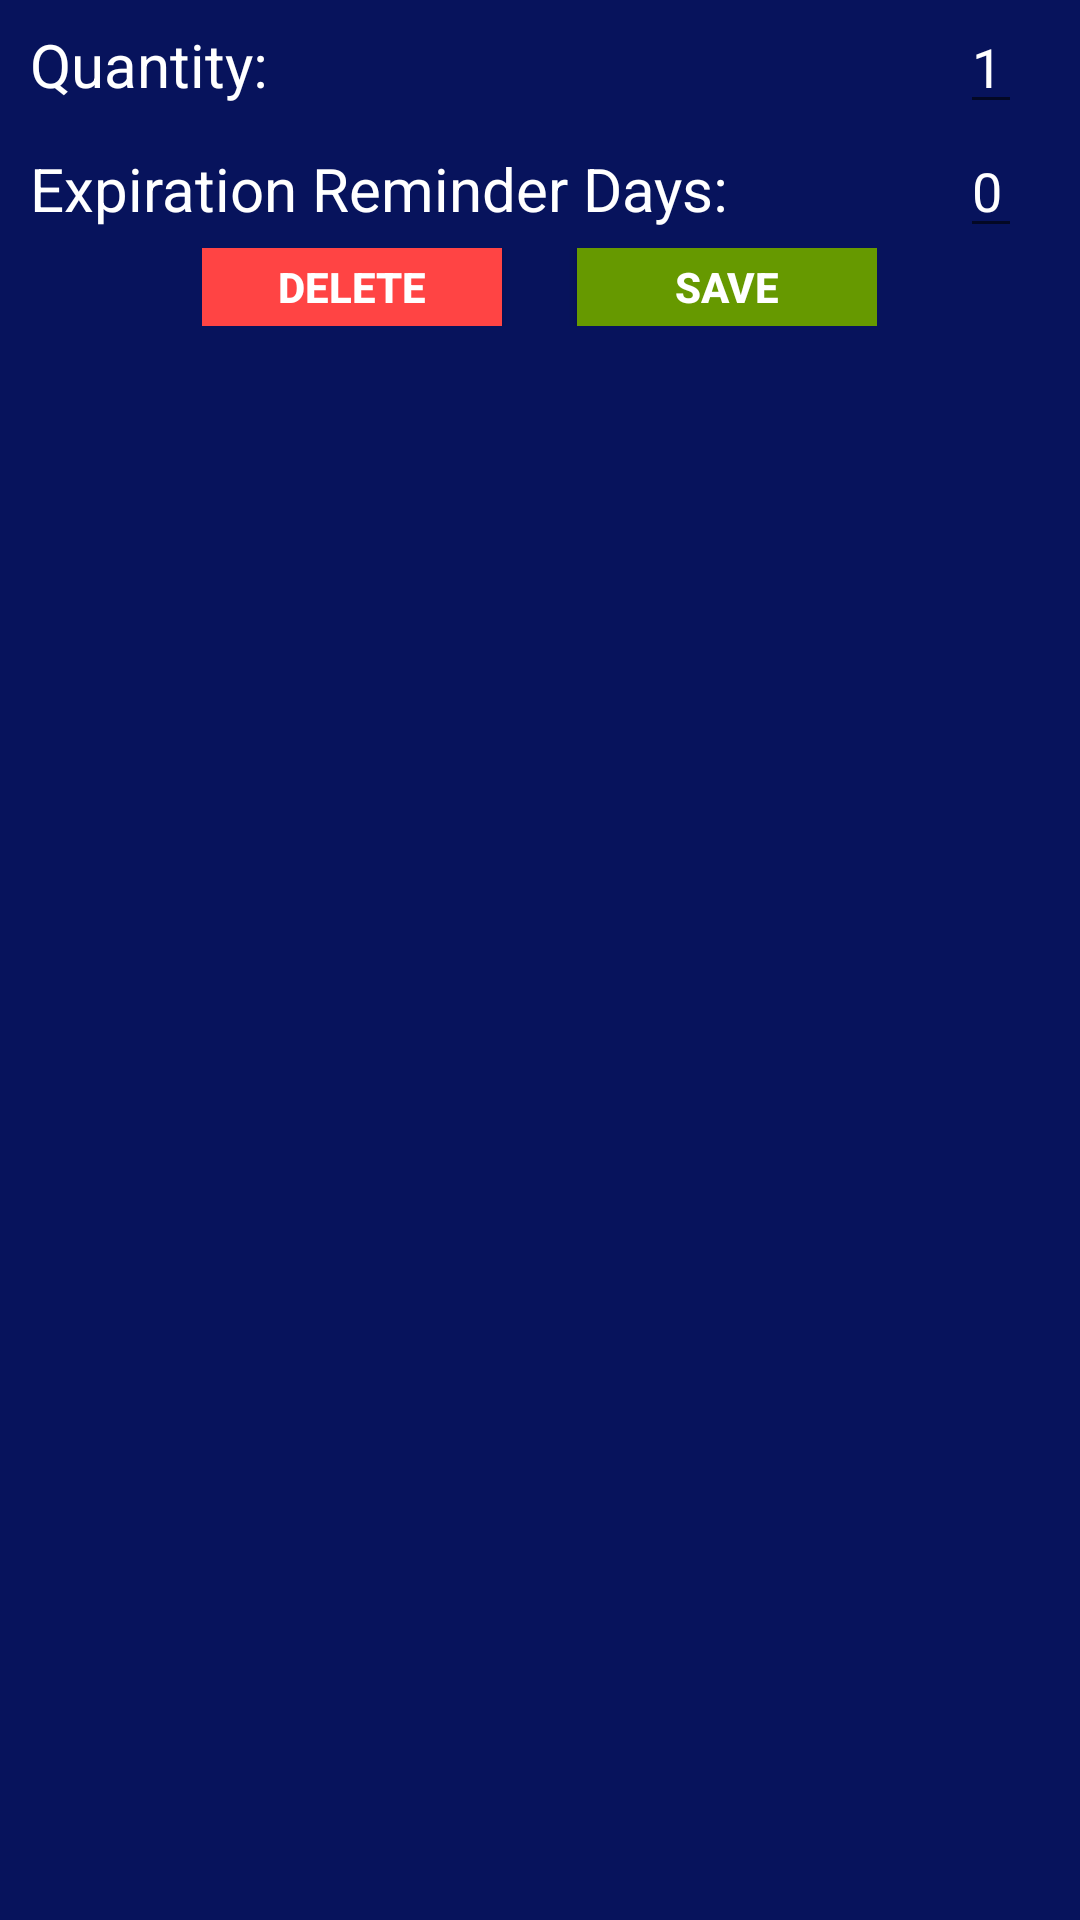

Here is an Android app screen rendered from its layout file. Give the layout XML and the strings, colors and styles it references.
<!-- AndroidManifest.xml: application theme AppTheme -->
<!-- res/layout/custom_dialogue.xml -->
<?xml version="1.0" encoding="utf-8"?>
<LinearLayout xmlns:android="http://schemas.android.com/apk/res/android"
    android:orientation="vertical" android:layout_width="match_parent"
    android:layout_height="match_parent"
    android:background="#07135c">

    <LinearLayout
        android:layout_width="match_parent"
        android:layout_height="wrap_content"
        android:orientation="horizontal"
        android:weightSum="1">

        <TextView
            android:id="@+id/textView"
            android:layout_width="244dp"
            android:layout_height="wrap_content"
            android:layout_weight="0.80"
            android:text="  Quantity:"
            android:textColor="@android:color/white"
            android:textSize="20sp" />

        <EditText
            android:id="@+id/edit1"
            android:layout_width="wrap_content"
            android:layout_height="wrap_content"
            android:inputType="number"
            android:text="1"
            android:textColor="@android:color/white"
            android:textSize="18sp" /> />


    </LinearLayout>


    <LinearLayout xmlns:android="http://schemas.android.com/apk/res/android"
        android:orientation="horizontal" android:layout_width="match_parent"
        android:layout_height="wrap_content"
        android:weightSum="1">

        <TextView
            android:id="@+id/textView2"
            android:layout_width="wrap_content"
            android:layout_height="wrap_content"
            android:layout_weight="0.80"
            android:text="  Expiration Reminder Days:"
            android:textColor="@android:color/white"
            android:textSize="20sp" />

        <EditText
            android:id="@+id/edit2"
            android:layout_width="wrap_content"
            android:layout_height="wrap_content"
            android:inputType="number"
            android:text="0"
            android:textColor="@android:color/white"
            android:textSize="18sp" />

    </LinearLayout>

    <LinearLayout
        android:layout_width="wrap_content"
        android:layout_height="wrap_content"
        android:layout_gravity="center"
        android:orientation="horizontal">

        <Button
            android:id="@+id/btn_yes"
            android:layout_width="100dp"
            android:layout_height="26dp"
            android:background="@android:color/holo_red_light"
            android:clickable="true"
            android:text="Delete"
            android:textColor="@android:color/white"
            android:textStyle="bold" />

        <Button
            android:id="@+id/btn_no"
            android:layout_width="100dp"
            android:layout_height="26dp"
            android:layout_marginLeft="25dp"
            android:background="@android:color/holo_green_dark"
            android:clickable="true"
            android:text="Save"
            android:textColor="@android:color/white"
            android:textStyle="bold" />
    </LinearLayout>


    <LinearLayout
        android:layout_width="wrap_content"
        android:layout_height="wrap_content"
        android:layout_gravity="center"
        android:orientation="horizontal">

        <TextView
            android:id="@+id/textView3"
            android:layout_width="wrap_content"
            android:layout_height="wrap_content"
            android:layout_weight="0.83"
            android:text=""
            android:textColor="@android:color/black"
            android:textSize="20sp" />

    </LinearLayout>

</LinearLayout>
<!-- resources referenced by this layout -->
<resources>
  <style name="AppTheme" parent="Theme.AppCompat.Light.DarkActionBar">
          
          <item name="colorPrimary">@color/colorPrimary</item>
          <item name="colorPrimaryDark">@color/colorPrimaryDark</item>
          <item name="colorAccent">@color/colorAccent</item>
      </style>
  <color name="colorPrimary">#82B1FF</color>
  <color name="colorPrimaryDark">#494b4e</color>
  <color name="colorAccent">#1A237E</color>
</resources>
